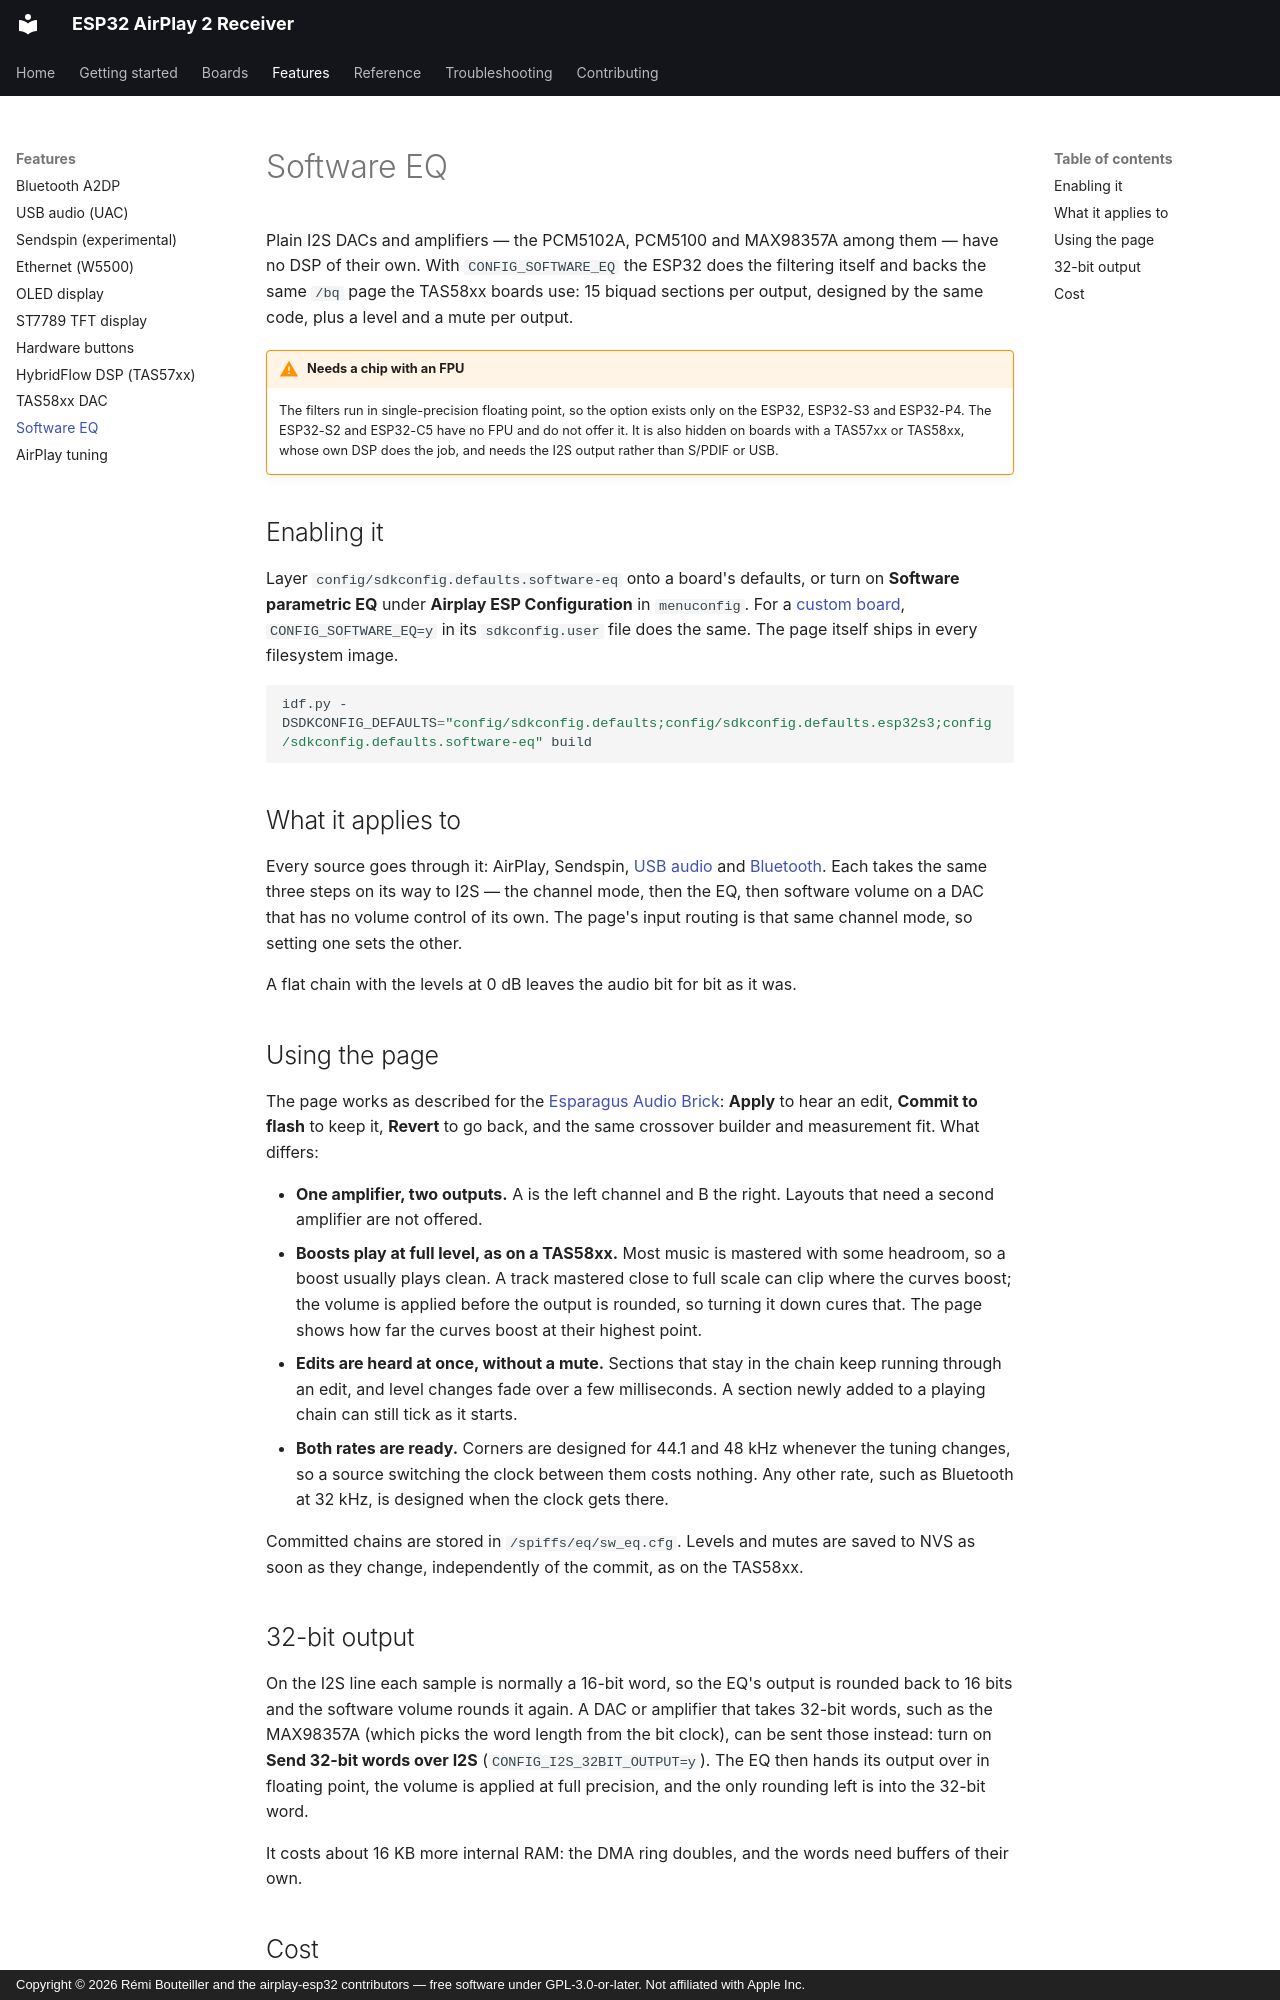

repository: rbouteiller/airplay-esp32 · page: features/software-eq/index.html · generator: mkdocs · copyright: Copyright © 2026 Rémi Bouteiller and the airplay-esp32 contributors — free software under GPL-3.0-or-later. Not affiliated with Apple Inc.

# Software EQ

Plain I2S DACs and amplifiers — the PCM5102A, PCM5100 and MAX98357A among them — have no
DSP of their own. With `CONFIG_SOFTWARE_EQ` the ESP32 does the filtering itself and backs
the same `/bq` page the TAS58xx boards use: 15 biquad sections per output, designed by the
same code, plus a level and a mute per output.

!!! warning "Needs a chip with an FPU"

    The filters run in single-precision floating point, so the option exists only on the
    ESP32, ESP32-S3 and ESP32-P4. The ESP32-S2 and ESP32-C5 have no FPU and do not offer
    it. It is also hidden on boards with a TAS57xx or TAS58xx, whose own DSP does the job,
    and needs the I2S output rather than S/PDIF or USB.

## Enabling it

Layer `config/sdkconfig.defaults.software-eq` onto a board's defaults, or turn on
**Software parametric EQ** under **Airplay ESP Configuration** in `menuconfig`. For a
[custom board](../boards/custom.md), `CONFIG_SOFTWARE_EQ=y` in its `sdkconfig.user` file
does the same. The page itself ships in every filesystem image.

```bash
idf.py -DSDKCONFIG_DEFAULTS="config/sdkconfig.defaults;config/sdkconfig.defaults.esp32s3;config/sdkconfig.defaults.software-eq" build
```

## What it applies to

Every source goes through it: AirPlay, Sendspin, [USB audio](usb-audio.md) and
[Bluetooth](bluetooth.md). Each takes the same three steps on its way to I2S — the channel
mode, then the EQ, then software volume on a DAC that has no volume control of its own.
The page's input routing is that same channel mode, so setting one sets the other.

A flat chain with the levels at 0 dB leaves the audio bit for bit as it was.

## Using the page

The page works as described for the
[Esparagus Audio Brick](../boards/esparagus-audio-brick.md#equaliser): **Apply** to hear
an edit, **Commit to flash** to keep it, **Revert** to go back, and the same crossover
builder and measurement fit. What differs:

- **One amplifier, two outputs.** A is the left channel and B the right. Layouts that need
  a second amplifier are not offered.
- **Boosts play at full level, as on a TAS58xx.** Most music is mastered with some
  headroom, so a boost usually plays clean. A track mastered close to full scale can
  clip where the curves boost; the volume is applied before the output is rounded, so
  turning it down cures that. The page shows how far the curves boost at their highest
  point.
- **Edits are heard at once, without a mute.** Sections that stay in the chain keep
  running through an edit, and level changes fade over a few milliseconds. A section
  newly added to a playing chain can still tick as it starts.
- **Both rates are ready.** Corners are designed for 44.1 and 48 kHz whenever the tuning
  changes, so a source switching the clock between them costs nothing. Any other rate,
  such as Bluetooth at 32 kHz, is designed when the clock gets there.

Committed chains are stored in `/spiffs/eq/sw_eq.cfg`. Levels and mutes are saved to NVS
as soon as they change, independently of the commit, as on the TAS58xx.
